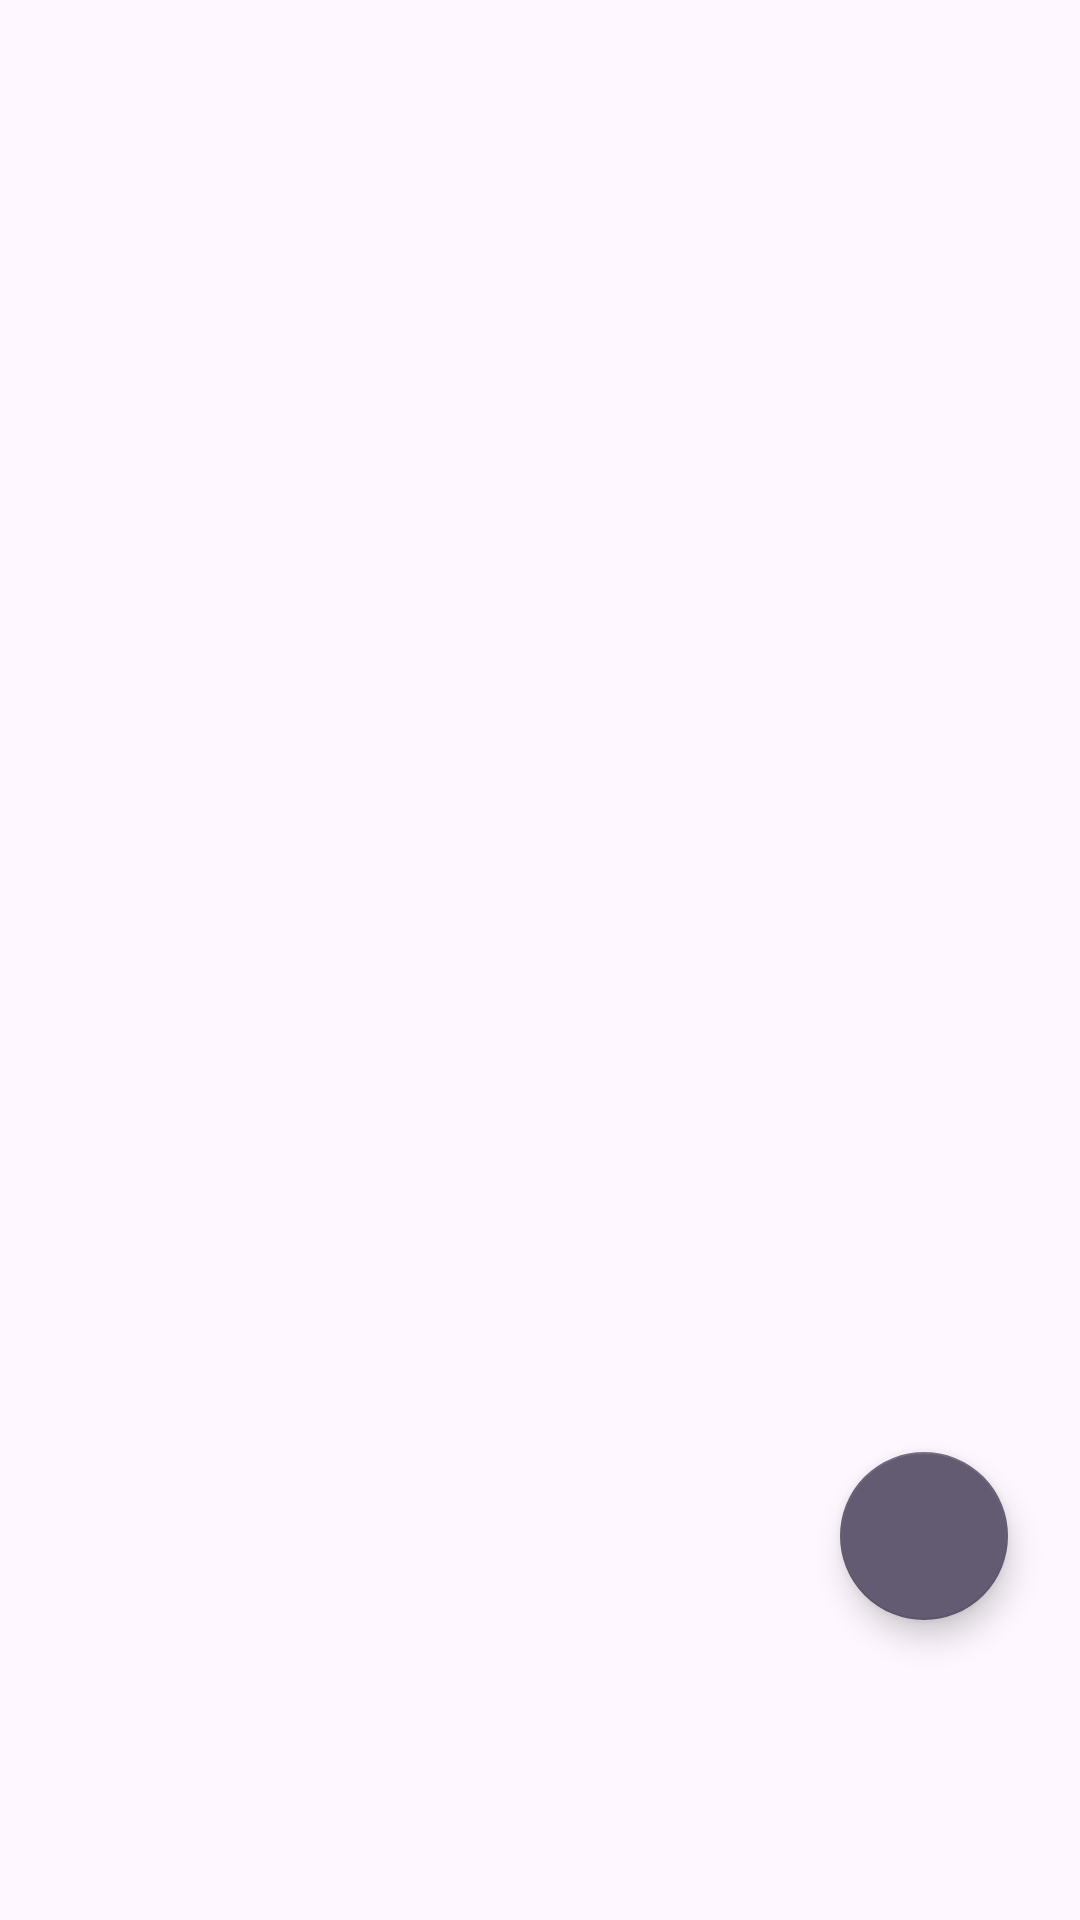

Write the Android layout XML for this screen, with the resource values it uses.
<!-- AndroidManifest.xml: application theme Theme.Phonebook -->
<!-- res/layout/fragment_contacts.xml -->
<?xml version="1.0" encoding="utf-8"?>
<FrameLayout xmlns:android="http://schemas.android.com/apk/res/android"
    xmlns:tools="http://schemas.android.com/tools"
    android:layout_width="match_parent"
    android:layout_height="match_parent"
    tools:context=".ui.home.nested.ContactsFragment">

    <androidx.recyclerview.widget.RecyclerView
        android:id="@+id/rvContacts"
        android:layout_width="match_parent"
        android:layout_height="match_parent"
        android:paddingBottom="100dp"
        android:clipToPadding="false" />

    <LinearLayout
        android:id="@+id/llEmptyContactsPlaceholder"
        android:layout_width="match_parent"
        android:layout_height="match_parent"
        android:gravity="center"
        android:orientation="vertical"
        android:visibility="gone">

        <ImageView
            android:id="@+id/empty_icon"
            android:layout_width="80dp"
            android:layout_height="80dp"
            android:contentDescription="@string/you_have_no_contacts_yet"
            android:src="@drawable/ic_outline_person_off_24" />

        <TextView
            android:id="@+id/empty_text"
            android:layout_width="wrap_content"
            android:layout_height="wrap_content"
            android:layout_marginTop="12dp"
            android:text="@string/you_have_no_contacts_yet"
            android:textSize="16sp" />
    </LinearLayout>

    <com.google.android.material.floatingactionbutton.FloatingActionButton
        android:id="@+id/fabAdd"
        android:layout_width="wrap_content"
        android:layout_height="wrap_content"
        android:layout_gravity="end|bottom"
        android:layout_marginEnd="24dp"
        android:layout_marginBottom="100dp"
        android:contentDescription="@string/add_contact"
        android:src="@drawable/ic_outline_add_2_24"
        style="@style/Widget.MaterialComponents.FloatingActionButton" />

</FrameLayout>
<!-- resources referenced by this layout -->
<resources>
  <string name="add_contact">Add Contact</string>
  <string name="you_have_no_contacts_yet">You have no contacts yet</string>
  <style name="Theme.Phonebook" parent="Base.Theme.Phonebook" />
  <style name="Base.Theme.Phonebook" parent="Theme.Material3.DayNight.NoActionBar">
          
          
      </style>
</resources>
